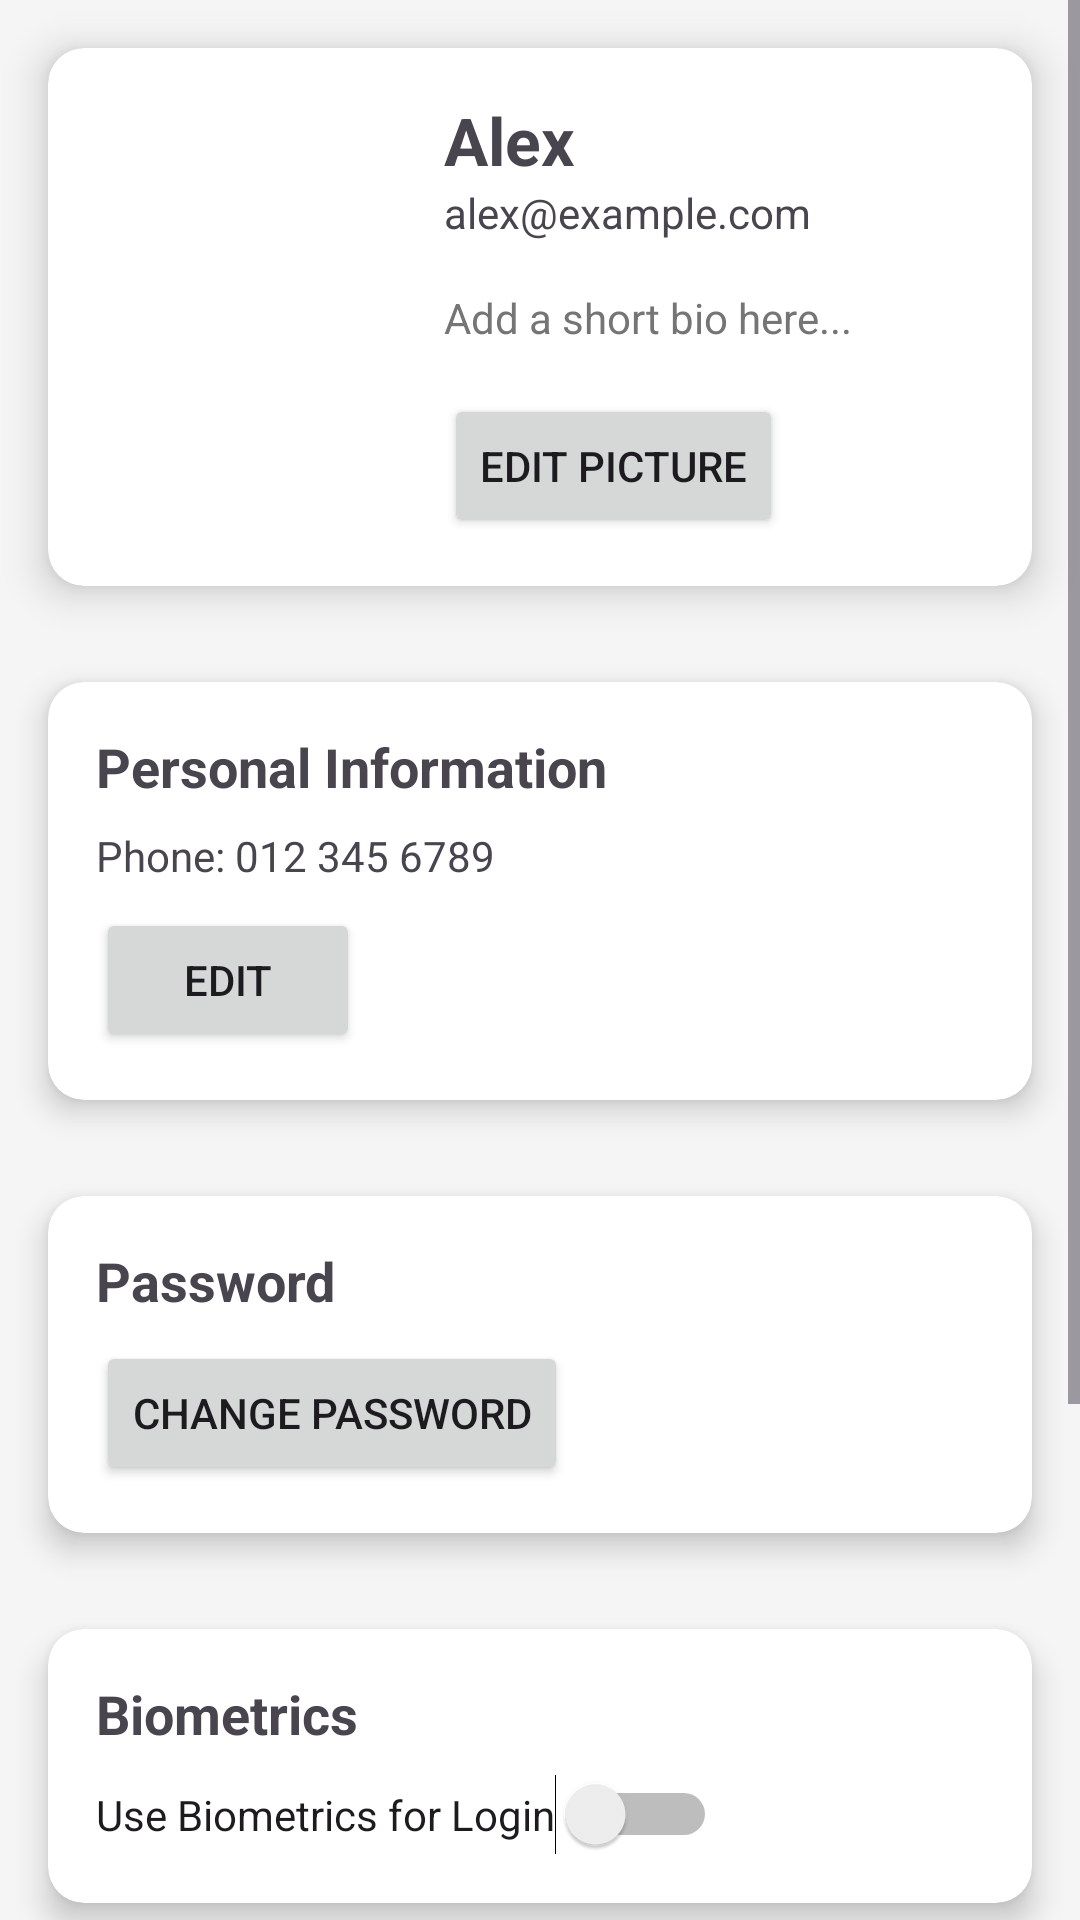

Android layout source for this screen:
<!-- AndroidManifest.xml: application theme Theme.SyncUp_Demo -->
<!-- res/layout/activity_user_profile.xml -->
<?xml version="1.0" encoding="utf-8"?>
<androidx.constraintlayout.widget.ConstraintLayout
    xmlns:android="http://schemas.android.com/apk/res/android"
    xmlns:app="http://schemas.android.com/apk/res-auto"
    xmlns:tools="http://schemas.android.com/tools"
    android:layout_width="match_parent"
    android:layout_height="match_parent"
    tools:context=".UserProfile"
    android:background="#f5f5f5">

    <ScrollView
        android:layout_width="match_parent"
        android:layout_height="match_parent">

        <LinearLayout
            android:layout_width="match_parent"
            android:layout_height="wrap_content"
            android:orientation="vertical">

            
            <androidx.cardview.widget.CardView
                android:layout_width="match_parent"
                android:layout_height="wrap_content"
                app:cardCornerRadius="12dp"
                app:cardElevation="8dp"
                android:layout_margin="16dp">

                <androidx.constraintlayout.widget.ConstraintLayout
                    android:layout_width="match_parent"
                    android:layout_height="wrap_content"
                    android:padding="16dp">

                    <ImageView
                        android:id="@+id/profilePicture"
                        android:layout_width="100dp"
                        android:layout_height="100dp"
                        app:layout_constraintTop_toTopOf="parent"
                        app:layout_constraintStart_toStartOf="parent"
                        android:src="@drawable/user_1" />

                    <TextView
                        android:id="@+id/userName"
                        android:layout_width="wrap_content"
                        android:layout_height="wrap_content"
                        android:text="Alex"
                        android:textSize="22sp"
                        android:textStyle="bold"
                        app:layout_constraintStart_toEndOf="@id/profilePicture"
                        app:layout_constraintTop_toTopOf="@id/profilePicture"
                        android:layout_marginStart="16dp" />

                    <TextView
                        android:id="@+id/userEmail"
                        android:layout_width="wrap_content"
                        android:layout_height="wrap_content"
                        android:text="alex@example.com"
                        app:layout_constraintStart_toEndOf="@id/profilePicture"
                        app:layout_constraintTop_toBottomOf="@id/userName"
                        android:layout_marginStart="16dp" />

                    
                    <TextView
                        android:id="@+id/userBio"
                        android:layout_width="wrap_content"
                        android:layout_height="wrap_content"
                        android:text="Add a short bio here..."
                        android:textColor="#757575"
                        android:layout_marginTop="16dp"
                        app:layout_constraintStart_toEndOf="@id/profilePicture"
                        app:layout_constraintTop_toBottomOf="@id/userEmail"
                        android:layout_marginStart="16dp" />

                    <Button
                        android:id="@+id/editProfileBtn"
                        android:layout_width="wrap_content"
                        android:layout_height="wrap_content"
                        android:text="Edit Picture"
                        app:layout_constraintStart_toEndOf="@id/profilePicture"
                        app:layout_constraintTop_toBottomOf="@id/userBio"
                        android:layout_marginTop="16dp"
                        android:layout_marginStart="16dp" />
                </androidx.constraintlayout.widget.ConstraintLayout>
            </androidx.cardview.widget.CardView>

            
            <androidx.cardview.widget.CardView
                android:layout_width="match_parent"
                android:layout_height="wrap_content"
                app:cardCornerRadius="12dp"
                app:cardElevation="6dp"
                android:layout_margin="16dp">

                <LinearLayout
                    android:layout_width="match_parent"
                    android:layout_height="wrap_content"
                    android:orientation="vertical"
                    android:padding="16dp">

                    <TextView
                        android:layout_width="wrap_content"
                        android:layout_height="wrap_content"
                        android:text="Personal Information"
                        android:textSize="18sp"
                        android:textStyle="bold"/>

                    <TextView
                        android:id="@+id/userPhone"
                        android:layout_width="wrap_content"
                        android:layout_height="wrap_content"
                        android:text="Phone: 012 345 6789"
                        android:layout_marginTop="8dp" />

                    <Button
                        android:id="@+id/editPersonalInfoBtn"
                        android:layout_width="wrap_content"
                        android:layout_height="wrap_content"
                        android:text="Edit"
                        android:layout_marginTop="8dp"/>
                </LinearLayout>
            </androidx.cardview.widget.CardView>

            
            <androidx.cardview.widget.CardView
                android:layout_width="match_parent"
                android:layout_height="wrap_content"
                app:cardCornerRadius="12dp"
                app:cardElevation="6dp"
                android:layout_margin="16dp">

                <LinearLayout
                    android:layout_width="match_parent"
                    android:layout_height="wrap_content"
                    android:orientation="vertical"
                    android:padding="16dp">

                    <TextView
                        android:layout_width="wrap_content"
                        android:layout_height="wrap_content"
                        android:text="Password"
                        android:textSize="18sp"
                        android:textStyle="bold"/>

                    <Button
                        android:id="@+id/changePasswordBtn"
                        android:layout_width="wrap_content"
                        android:layout_height="wrap_content"
                        android:text="Change Password"
                        android:layout_marginTop="8dp"/>
                </LinearLayout>
            </androidx.cardview.widget.CardView>

            
            <androidx.cardview.widget.CardView
                android:layout_width="match_parent"
                android:layout_height="wrap_content"
                app:cardCornerRadius="12dp"
                app:cardElevation="6dp"
                android:layout_margin="16dp">

                <LinearLayout
                    android:layout_width="match_parent"
                    android:layout_height="wrap_content"
                    android:orientation="vertical"
                    android:padding="16dp">

                    <TextView
                        android:layout_width="wrap_content"
                        android:layout_height="wrap_content"
                        android:text="Biometrics"
                        android:textSize="18sp"
                        android:textStyle="bold"/>

                    <Switch
                        android:id="@+id/biometricsSwitch"
                        android:layout_width="wrap_content"
                        android:layout_height="wrap_content"
                        android:text="Use Biometrics for Login"
                        android:layout_marginTop="8dp"/>
                </LinearLayout>
            </androidx.cardview.widget.CardView>

            
            <TextView
                android:id="@+id/attendedEventsTitle"
                android:layout_width="wrap_content"
                android:layout_height="wrap_content"
                android:text="Attended Events"
                android:textSize="18sp"
                android:textStyle="bold"
                android:layout_marginStart="16dp"
                android:layout_marginTop="16dp" />

            <LinearLayout
                android:id="@+id/attendedEventsContainer"
                android:layout_width="match_parent"
                android:layout_height="wrap_content"
                android:orientation="vertical"
                android:padding="16dp"/>

            
            <TextView
                android:id="@+id/upcomingEventsTitle"
                android:layout_width="wrap_content"
                android:layout_height="wrap_content"
                android:text="Upcoming Events"
                android:textSize="18sp"
                android:textStyle="bold"
                android:layout_marginStart="16dp"
                android:layout_marginTop="16dp" />

            <LinearLayout
                android:id="@+id/upcomingEventsContainer"
                android:layout_width="match_parent"
                android:layout_height="wrap_content"
                android:orientation="vertical"
                android:padding="16dp"/>

            
            <Button
                android:id="@+id/logoutBtn"
                android:layout_width="wrap_content"
                android:layout_height="wrap_content"
                android:text="Logout"
                android:layout_gravity="center"
                android:layout_marginTop="32dp"/>

        </LinearLayout>
    </ScrollView>
</androidx.constraintlayout.widget.ConstraintLayout>
<!-- resources referenced by this layout -->
<resources>
  <style name="Theme.SyncUp_Demo" parent="Base.Theme.SyncUp_Demo" />
  <style name="Base.Theme.SyncUp_Demo" parent="Theme.Material3.DayNight.NoActionBar">
          
          
      </style>
</resources>
